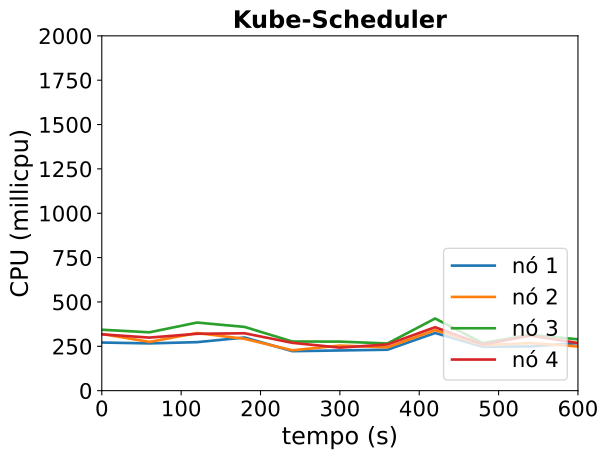

Source data for this figure (header and first rows):
timestamp, ppgcc-m02_pod_amount, ppgcc-m02_memory, ppgcc-m02_cpu, ppgcc-m03_pod_amount, ppgcc-m03_memory, ppgcc-m03_cpu, ppgcc-m04_pod_amount, ppgcc-m04_memory, ppgcc-m04_cpu, ppgcc-m05_pod_amount, ppgcc-m05_memory, ppgcc-m05_cpu
0, 5, 1461204, 271234788, 5, 1446132, 319521067, 5, 1509584, 343376965, 5, 1452028, 317436169
60, 5, 1473172, 266445283, 5, 1485864, 274787901, 5, 1542896, 328843485, 5, 1434736, 299042025
120, 5, 1464856, 273380882, 5, 1487976, 324834427, 5, 1520588, 383893455, 5, 1431700, 320574081
180, 5, 1456804, 299573812, 5, 1467780, 291856772, 5, 1518344, 359149988, 5, 1472728, 323360865
240, 5, 1460372, 222588202, 5, 1471608, 227449918, 5, 1500920, 276997849, 5, 1468372, 269630116
300, 5, 1477532, 226550265, 5, 1500168, 253916460, 5, 1512536, 276495234, 5, 1436692, 242570661
360, 5, 1464332, 230742683, 5, 1476936, 244151673, 5, 1499204, 265919630, 5, 1444348, 260462002
420, 5, 1477928, 325057972, 5, 1486968, 341473120, 5, 1516232, 406603042, 5, 1442236, 357646653
480, 5, 1510400, 247523043, 5, 1484724, 256326061, 5, 1502372, 268144437, 5, 1440388, 260187948
540, 5, 1473308, 249119672, 5, 1487100, 267938574, 5, 1522832, 314683157, 5, 1470880, 310215448
600, 5, 1501424, 268056459, 5, 1477596, 249170140, 5, 1505012, 289197280, 5, 1472200, 268367535
